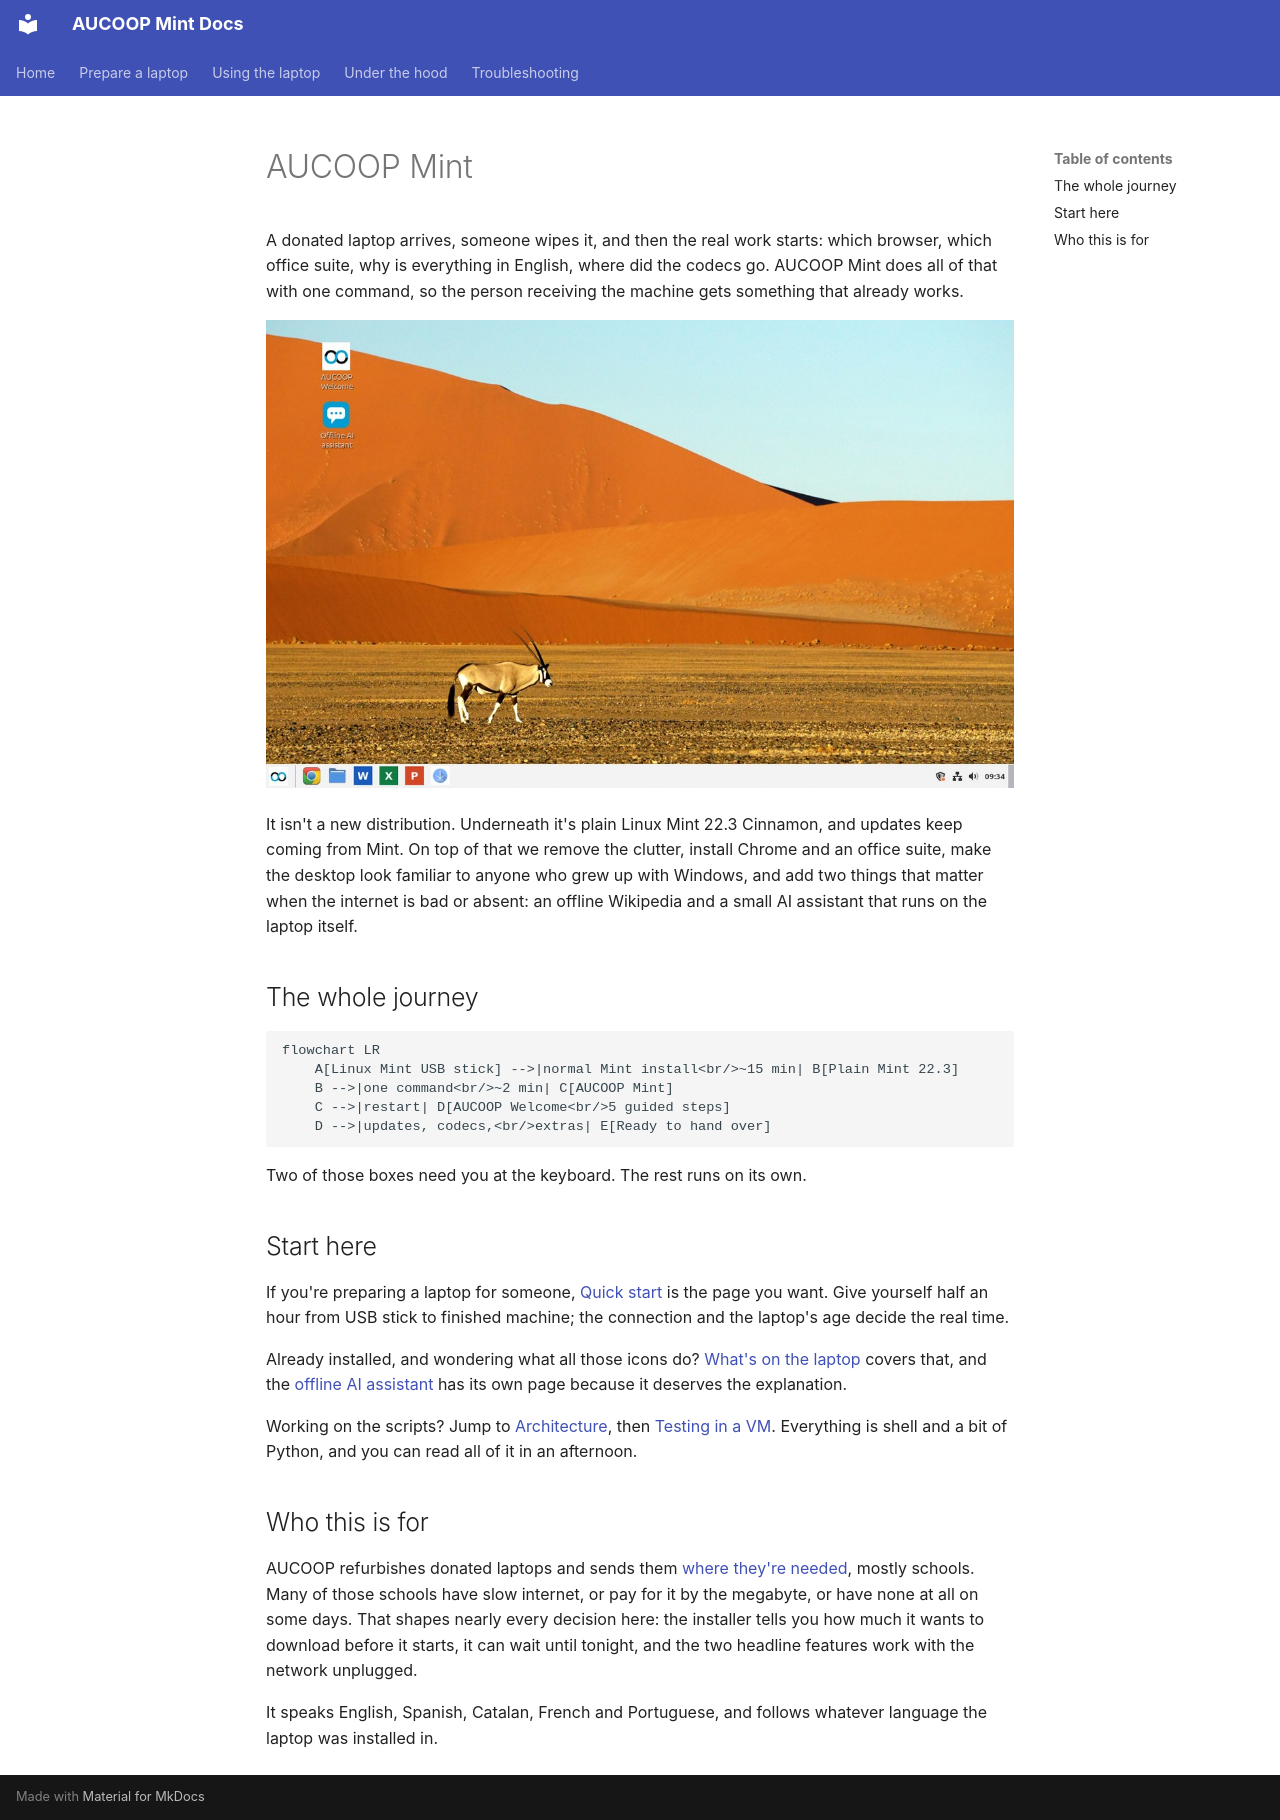

repository: aucoop/AUCOOP-Mint · page: en/index.html · generator: mkdocs

# AUCOOP Mint

A donated laptop arrives, someone wipes it, and then the real work starts: which browser, which office suite, why is everything in English, where did the codecs go. AUCOOP Mint does all of that with one command, so the person receiving the machine gets something that already works.

![The AUCOOP Mint desktop](assets/desktop.jpg)

It isn't a new distribution. Underneath it's plain Linux Mint 22.3 Cinnamon, and updates keep coming from Mint. On top of that we remove the clutter, install Chrome and an office suite, make the desktop look familiar to anyone who grew up with Windows, and add two things that matter when the internet is bad or absent: an offline Wikipedia and a small AI assistant that runs on the laptop itself.

## The whole journey

```mermaid
flowchart LR
    A[Linux Mint USB stick] -->|normal Mint install<br/>~15 min| B[Plain Mint 22.3]
    B -->|one command<br/>~2 min| C[AUCOOP Mint]
    C -->|restart| D[AUCOOP Welcome<br/>5 guided steps]
    D -->|updates, codecs,<br/>extras| E[Ready to hand over]
```

Two of those boxes need you at the keyboard. The rest runs on its own.

## Start here

If you're preparing a laptop for someone, [Quick start](deployment/quick-start.md) is the page you want. Give yourself half an hour from USB stick to finished machine; the connection and the laptop's age decide the real time.

Already installed, and wondering what all those icons do? [What's on the laptop](use/index.md) covers that, and the [offline AI assistant](use/offline-ai.md) has its own page because it deserves the explanation.

Working on the scripts? Jump to [Architecture](architecture/index.md), then [Testing in a VM](testing/index.md). Everything is shell and a bit of Python, and you can read all of it in an afternoon.

## Who this is for

AUCOOP refurbishes donated laptops and sends them [where they're needed](https://aucoop.upc.edu/projectes-internacionals/), mostly schools. Many of those schools have slow internet, or pay for it by the megabyte, or have none at all on some days. That shapes nearly every decision here: the installer tells you how much it wants to download before it starts, it can wait until tonight, and the two headline features work with the network unplugged.

It speaks English, Spanish, Catalan, French and Portuguese, and follows whatever language the laptop was installed in.
